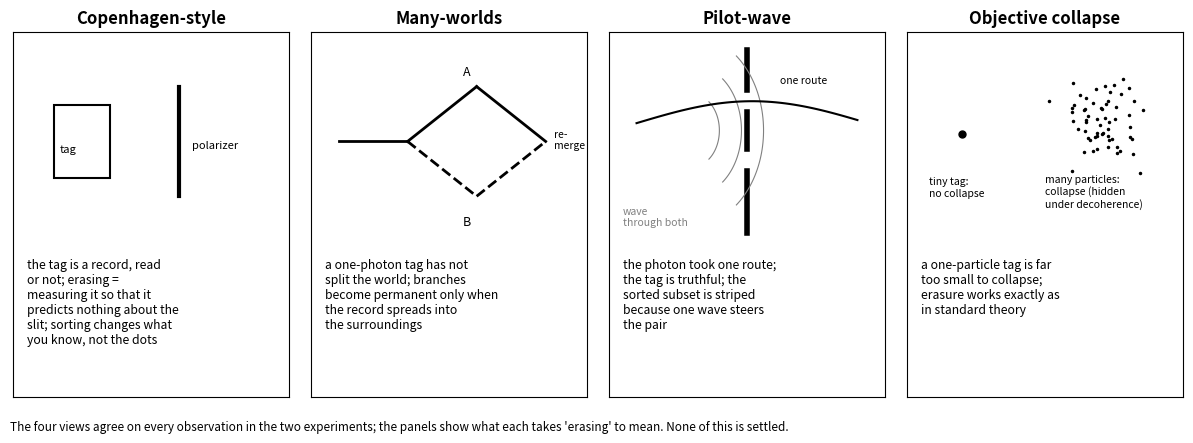

Source code (Python): (Note: this script raises an exception after producing the figure.)
import matplotlib; matplotlib.use("Agg")
import matplotlib.pyplot as plt, numpy as np, textwrap
plt.rcParams.update({"font.size": 10})
OUT = "/home/user/quantum-tutor-2/work/20261008-142932-which-path-decoherence/figures/a-erasure-views.png"
fig, axs = plt.subplots(1, 4, figsize=(12, 4.4))
txt = ["the tag is a record, read or not; erasing = measuring it so that it predicts nothing about the slit; sorting changes what you know, not the dots",
       "a one-photon tag has not split the world; branches become permanent only when the record spreads into the surroundings",
       "the photon took one route; the tag is truthful; the sorted subset is striped because one wave steers the pair",
       "a one-particle tag is far too small to collapse; erasure works exactly as in standard theory"]
titles = ["Copenhagen-style", "Many-worlds", "Pilot-wave", "Objective collapse"]
for ax, t, tt in zip(axs, titles, txt):
    ax.set_xlim(0, 1); ax.set_ylim(0, 1); ax.set_xticks([]); ax.set_yticks([]); ax.set_title(t, weight="bold")
    ax.text(0.05, 0.38, textwrap.fill(tt, 26), va="top", fontsize=8.8)
ax = axs[0]; ax.add_patch(plt.Rectangle((0.15, 0.6), 0.2, 0.2, fill=False, lw=1.5)); ax.text(0.17, 0.67, "tag", fontsize=8)
ax.plot([0.6, 0.6], [0.55, 0.85], "k-", lw=3); ax.text(0.65, 0.68, "polarizer", fontsize=8)
ax = axs[1]; ax.plot([0.1, 0.35], [0.7, 0.7], "k-", lw=2)
ax.plot([0.35, 0.6], [0.7, 0.85], "k-", lw=2); ax.plot([0.35, 0.6], [0.7, 0.55], "k--", lw=2)
ax.plot([0.6, 0.85], [0.85, 0.7], "k-", lw=2); ax.plot([0.6, 0.85], [0.55, 0.7], "k--", lw=2)
ax.text(0.55, 0.88, "A", fontsize=9); ax.text(0.55, 0.47, "B", fontsize=9); ax.text(0.88, 0.68, "re-\nmerge", fontsize=7.5)
ax = axs[2]; ax.plot([0.5, 0.5], [0.45, 0.62], "k-", lw=4); ax.plot([0.5, 0.5], [0.68, 0.78], "k-", lw=4); ax.plot([0.5, 0.5], [0.84, 0.95], "k-", lw=4)
for r in [0.1, 0.18, 0.26]: t = np.linspace(-0.9, 0.9, 50); ax.plot(0.3+r*np.cos(t), 0.73+r*np.sin(t), color="gray", lw=0.8)
y = np.linspace(0, 1, 50); ax.plot(0.1+0.8*y, 0.75+0.06*np.sin(3*y)-0.0*y, "k-", lw=1.5); ax.text(0.62, 0.86, "one route", fontsize=7.5)
ax.text(0.05, 0.47, "wave\nthrough both", fontsize=7.5, color="gray")
ax = axs[3]; ax.plot(0.2, 0.72, "ko", ms=5); ax.text(0.08, 0.55, "tiny tag:\nno collapse", fontsize=7.5)
rng = np.random.default_rng(0); ax.plot(0.7+0.08*rng.normal(size=60), 0.75+0.06*rng.normal(size=60), "k.", ms=3)
ax.text(0.5, 0.52, "many particles:\ncollapse (hidden\nunder decoherence)", fontsize=7.5)
fig.text(0.01, 0.01, "The four views agree on every observation in the two experiments; the panels show what each takes 'erasing' to mean. None of this is settled.", fontsize=8.5)
fig.tight_layout(rect=(0, 0.05, 1, 1)); fig.savefig(OUT, dpi=150); print(OUT)
